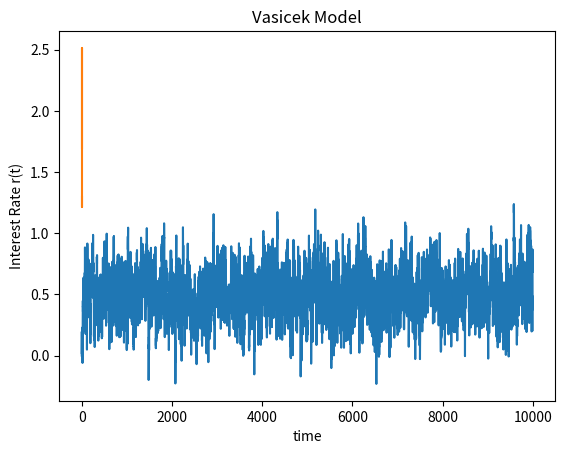

Reproduce this figure in Python.
import numpy as np
import matplotlib.pyplot as plt
from numpy.random import normal

def generate_process(dt = 0.1, theta = 1.2, mu = 0.5, sigma = 0.3, n =10000):
    # x(t=0) = 0 and initialize x(t) with zeros
    x = np.zeros(n)

    for t in range(1, n):
        x[t] = x[t-1] + theta * (mu - x[t-1])*dt + sigma * normal(0, np.sqrt(dt)) # normal(mean, std)
    return x

def plot_process(x):
    plt.plot(x)
    plt.xlabel('time')
    plt.ylabel('x(t)')
    plt.title('Ornstein-Uhlenbeck Process')
    plt.show()

def vasicek_model(r0, kappa, theta, sigma, T=1, N=1000):

    dt = T/float(N)
    t = np.linspace(0, T, N+1)
    rates = [r0]

    for _ in range(N):
        dr = kappa*(theta - rates[-1])*dt + sigma * normal(0, np.sqrt(dt))
        rates.append(rates[-1]+dr)

    return t, rates

def plot_vasicek_model(t, r):
    plt.plot(t, r)
    plt.xlabel('time')
    plt.ylabel('Interest Rate r(t)')
    plt.title('Vasicek Model')
    plt.show()

if __name__ == '__main__':
    data = generate_process()
    plot_process(data)

    times, rates = vasicek_model(1.3, 0.9, 1.4, 0.85)
    plot_vasicek_model(times, rates)
